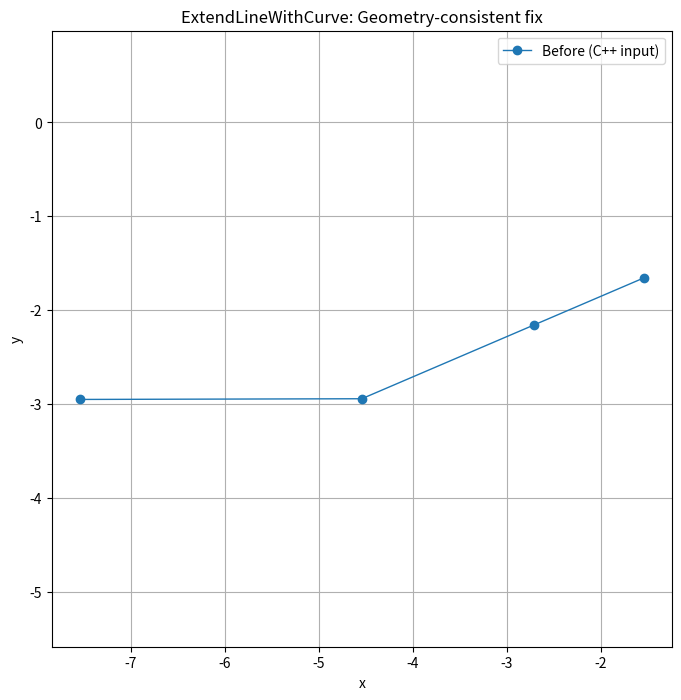

Generate this figure with matplotlib:
import matplotlib.pyplot as plt
import math
from dataclasses import dataclass
from typing import List


# ================= 数据结构 =================
@dataclass
class LinePoint:
    x: float
    y: float
    yaw: float
    k: float
    s: float


class Line(List[LinePoint]):
    def GenerateAccumulatedS(self):
        self.accumulated_s = [pt.s for pt in self]

    def ReassignYaw(self):
        if len(self) < 2:
            return
        for i in range(len(self)):
            if i == 0:
                dx = self[i + 1].x - self[i].x
                dy = self[i + 1].y - self[i].y
            elif i == len(self) - 1:
                dx = self[i].x - self[i - 1].x
                dy = self[i].y - self[i - 1].y
            else:
                dx = 0.5 * (self[i + 1].x - self[i - 1].x)
                dy = 0.5 * (self[i + 1].y - self[i - 1].y)
            self[i].yaw = math.atan2(dy, dx)


# ================= 工具函数 =================
def distance(x1, y1, x2, y2):
    return math.hypot(x2 - x1, y2 - y1)


before_points = [
    LinePoint(-7.54199, -2.94883, 0.0007558, math.nan, -8.33334),
    LinePoint(-4.54199, -2.94143, 0.162951, math.nan, -5.33333),
    LinePoint(-2.70361, -2.15382, 0.405029, math.nan, -3.33333),
    LinePoint(-1.54199, -1.65615, 0.405029, math.nan, -2.0696),
]


n_before = len(before_points)
bx = [pt.x for pt in before_points]
by = [pt.y for pt in before_points]
plt.figure(figsize=(8, 8))
plt.plot(bx, by, "o-", label="Before (C++ input)", linewidth=1)
plt.axis("equal")
plt.grid(True)
plt.legend()
plt.xlabel("x")
plt.ylabel("y")
plt.title("ExtendLineWithCurve: Geometry-consistent fix")
plt.show()
